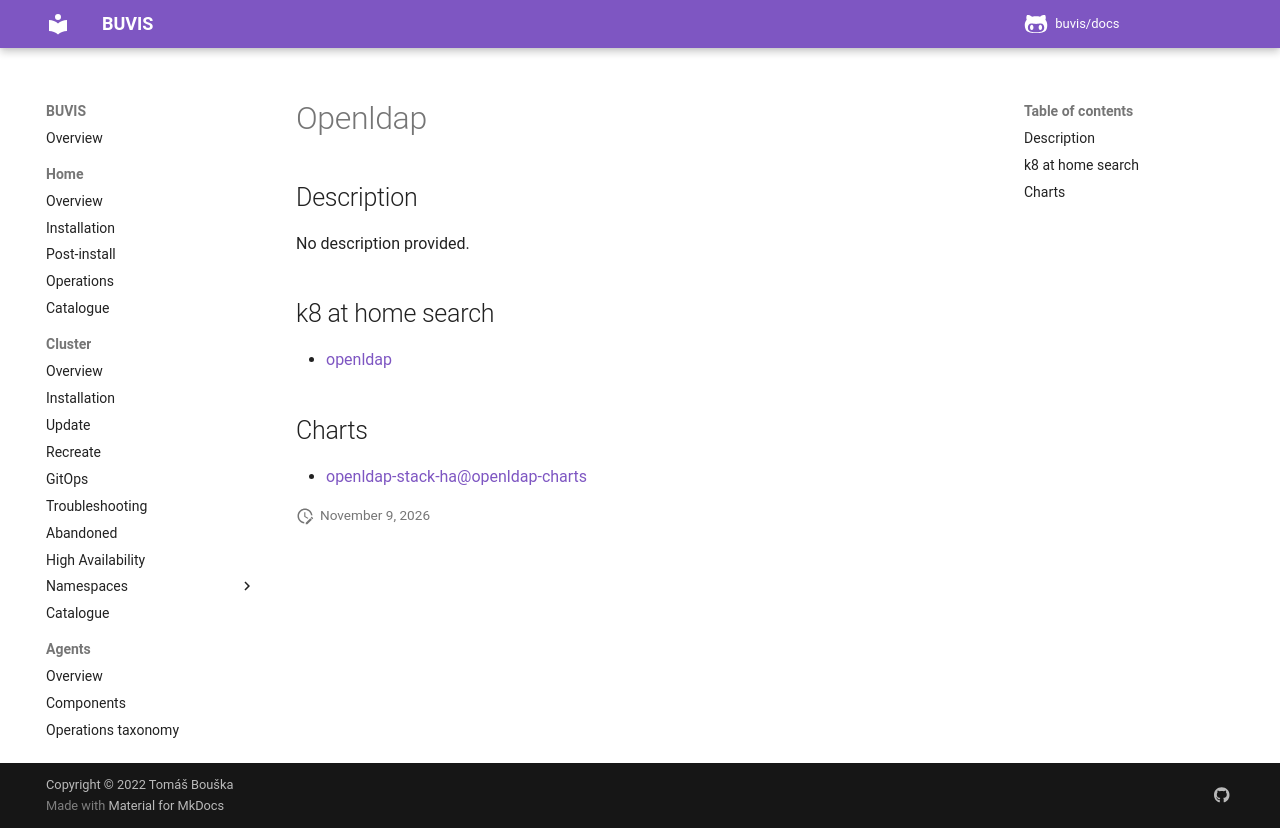

repository: buvis/docs · page: cluster/catalogue/openldap/index.html · generator: mkdocs

# Openldap

## Description

No description provided.

## k8 at home search

- [openldap](https://nanne.dev/k8s-at-home-search/#/openldap)

## Charts

- [openldap-stack-ha@openldap-charts](https://jp-gouin.github.io/helm-openldap/)
